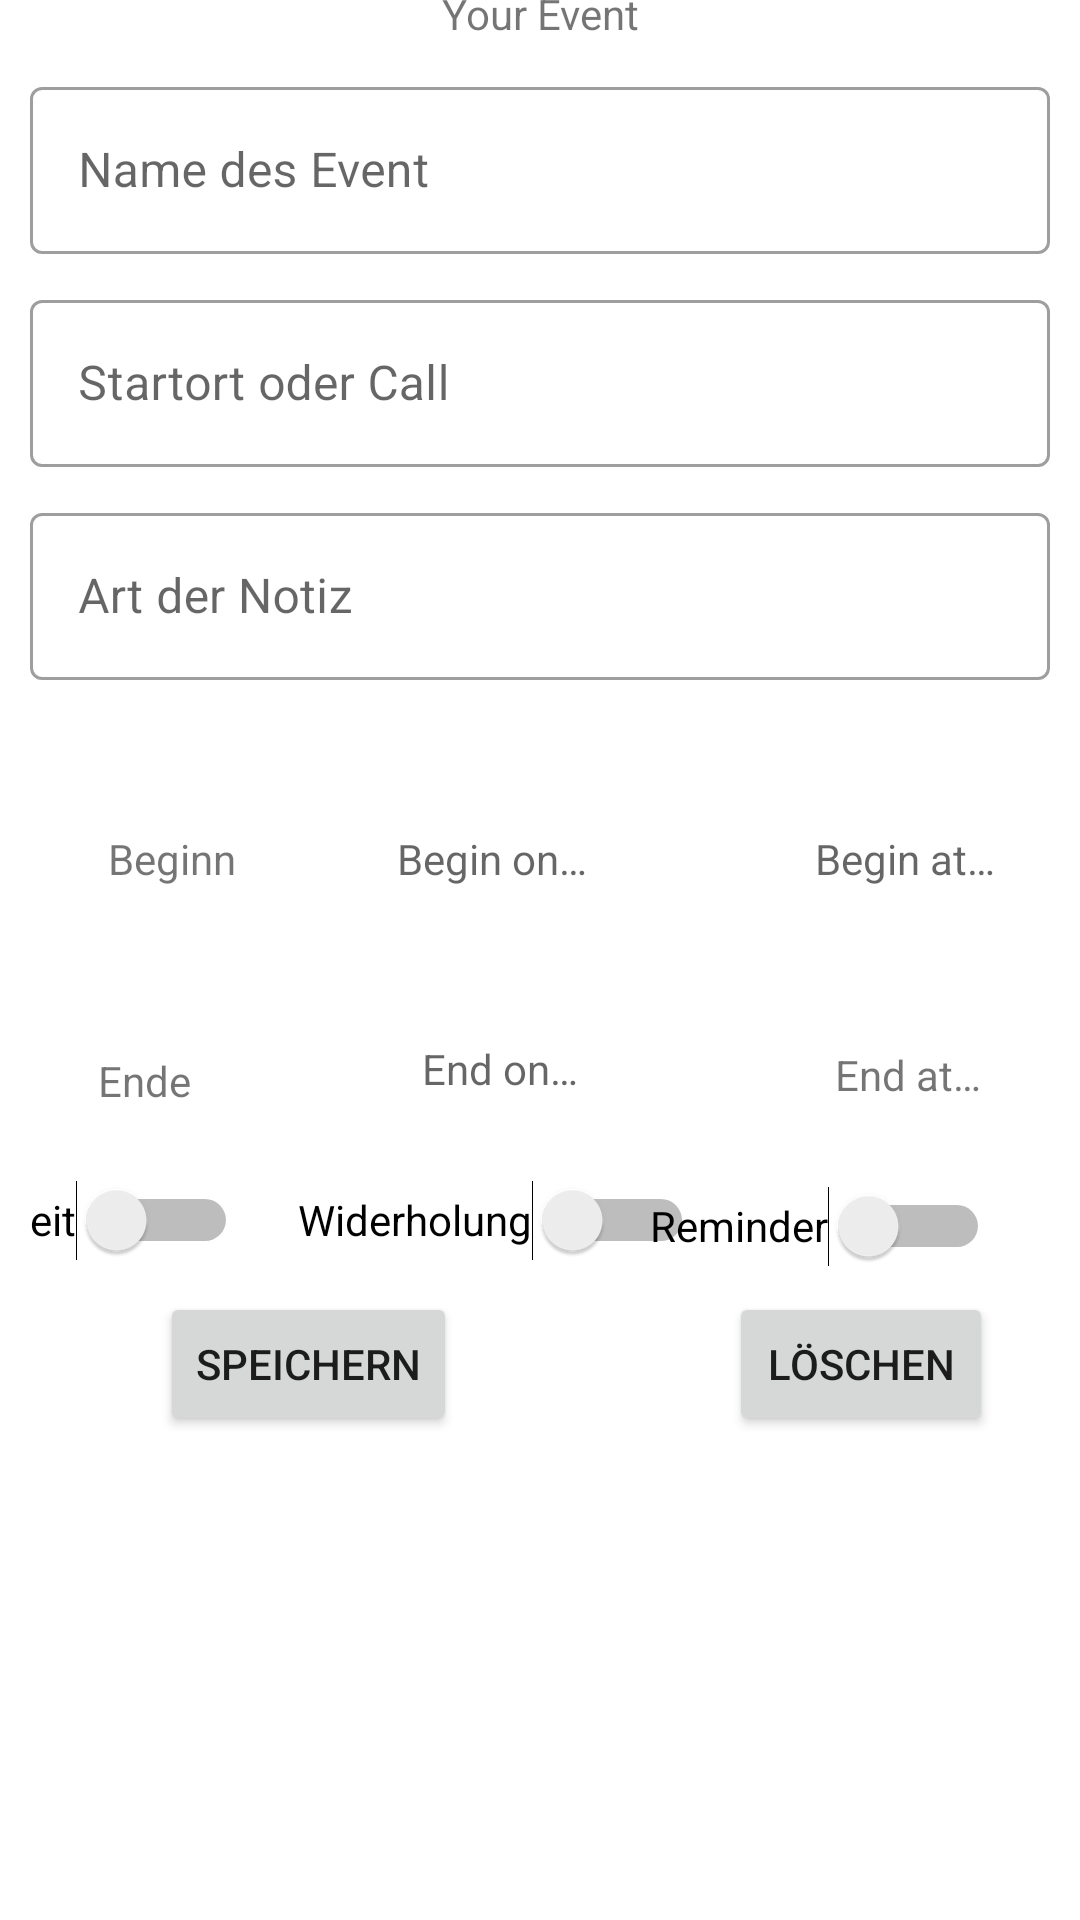

Layout XML and referenced resources for this Android screen:
<!-- AndroidManifest.xml: application theme Theme.BulletJournaling -->
<!-- res/layout/fragment_kalender.xml -->
<?xml version="1.0" encoding="utf-8"?>
<androidx.constraintlayout.widget.ConstraintLayout xmlns:android="http://schemas.android.com/apk/res/android"
    xmlns:app="http://schemas.android.com/apk/res-auto"
    xmlns:tools="http://schemas.android.com/tools"
    android:layout_width="match_parent"
    android:layout_height="match_parent"
    tools:context=".ui.kalender.KalenderFragment"
    android:paddingHorizontal="10dp">

    <TextView
        android:id="@+id/myevent"
        android:layout_width="wrap_content"
        android:layout_height="wrap_content"
        android:text="@string/create_event"
        android:paddingTop="8dp"
        app:layout_constraintBottom_toTopOf="parent"
        app:layout_constraintEnd_toEndOf="parent"
        app:layout_constraintStart_toStartOf="parent"
        app:layout_constraintTop_toTopOf="parent" />

    <com.google.android.material.textfield.TextInputLayout
        android:layout_width="0dp"
        app:layout_constraintStart_toStartOf="parent"
        app:layout_constraintTop_toBottomOf="@id/myevent"
        style="@style/Widget.MaterialComponents.TextInputLayout.OutlinedBox"
        app:layout_constraintEnd_toEndOf="parent"
        android:hint="@string/nameEvent"
        android:id="@+id/nameEvent_input_layout"
        android:layout_marginTop="10dp"
        android:layout_height="wrap_content">
        <com.google.android.material.textfield.TextInputEditText
            android:id="@+id/nameEvent"
            android:layout_width="match_parent"
            android:layout_height="wrap_content"/>
    </com.google.android.material.textfield.TextInputLayout>

    <com.google.android.material.textfield.TextInputLayout
        android:layout_width="0dp"
        app:layout_constraintStart_toStartOf="parent"
        app:layout_constraintTop_toBottomOf="@+id/nameEvent_input_layout"
        style="@style/Widget.MaterialComponents.TextInputLayout.OutlinedBox"
        app:layout_constraintEnd_toEndOf="parent"
        android:hint="@string/startort"
        android:id="@+id/startort_input_layout"
        android:layout_marginTop="10dp"
        android:layout_height="wrap_content">
        <com.google.android.material.textfield.TextInputEditText
            android:id="@+id/startort"
            android:layout_width="match_parent"
            android:layout_height="wrap_content"/>
    </com.google.android.material.textfield.TextInputLayout>


    <com.google.android.material.textfield.TextInputLayout
        android:id="@+id/artNotiz_input_layout"
        style="@style/Widget.MaterialComponents.TextInputLayout.OutlinedBox"
        android:layout_height="wrap_content"
        android:layout_width="match_parent"
        android:layout_marginTop="10dp"
        android:hint="@string/notiz_art"
        app:layout_constraintEnd_toEndOf="parent"
        app:layout_constraintStart_toStartOf="parent"
        app:layout_constraintTop_toBottomOf="@+id/startort_input_layout">

        <com.google.android.material.textfield.TextInputEditText
            android:id="@+id/artNotiz"
            android:layout_width="match_parent"
            android:layout_height="wrap_content" />
    </com.google.android.material.textfield.TextInputLayout>


    <TextView
        android:id="@+id/end"
        android:layout_width="63dp"
        android:layout_height="30dp"
        android:layout_marginStart="16dp"

        android:paddingTop="10dp"
        android:layout_marginTop="44dp"
        android:layout_marginEnd="16dp"
        android:text="@string/end"
        android:textAlignment="center"
        app:layout_constraintEnd_toStartOf="@+id/end_day"
        app:layout_constraintHorizontal_bias="0.333"
        app:layout_constraintStart_toStartOf="parent"
        app:layout_constraintTop_toBottomOf="@+id/begin" />

    <TextView
        android:id="@+id/start_time"
        android:layout_width="100dp"
        android:layout_height="48dp"
        android:paddingTop="10dp"
        android:layout_marginTop="40dp"
        android:background="@drawable/edit_border"
        android:minHeight="48dp"
        android:hint="@string/begin_time"
        android:textAlignment="center"
        app:layout_constraintEnd_toEndOf="parent"
        app:layout_constraintHorizontal_bias="0.648"
        app:layout_constraintStart_toEndOf="@+id/start_day"
        app:layout_constraintTop_toBottomOf="@+id/artNotiz_input_layout"
        tools:ignore="UsingOnClickInXml" />

    <TextView
        android:id="@+id/start_day"
        android:layout_width="181dp"
        android:layout_height="46dp"
        android:paddingTop="10dp"
        android:layout_marginTop="40dp"
        android:hint="@string/begin_day"
        android:background="@drawable/edit_border"
        android:minHeight="48dp"
        android:textAlignment="center"
        app:layout_constraintEnd_toEndOf="parent"
        app:layout_constraintHorizontal_bias="0.401"
        app:layout_constraintStart_toStartOf="parent"
        app:layout_constraintTop_toBottomOf="@+id/artNotiz_input_layout"
        tools:ignore="TouchTargetSizeCheck,UsingOnClickInXml" />

    <TextView
        android:id="@+id/end_day"
        android:layout_width="181dp"
        android:layout_height="46dp"
        android:layout_marginTop="24dp"
        android:paddingTop="10dp"
        android:background="@drawable/edit_border"
        android:minHeight="48dp"
        android:hint="@string/end_day"
        android:textAlignment="center"
        app:layout_constraintEnd_toEndOf="parent"
        app:layout_constraintHorizontal_bias="0.417"
        app:layout_constraintStart_toStartOf="parent"
        app:layout_constraintTop_toBottomOf="@+id/start_day"
        tools:ignore="TouchTargetSizeCheck" />

    <TextView
        android:id="@+id/end_time"
        android:layout_width="100dp"
        android:layout_height="48dp"
        android:paddingTop="10dp"
        android:layout_marginStart="1dp"
        android:layout_marginTop="24dp"
        android:text="@string/end_time"
        android:background="@drawable/edit_border"
        android:minHeight="48dp"
        android:textAlignment="center"
        app:layout_constraintEnd_toEndOf="parent"
        app:layout_constraintHorizontal_bias="0.702"
        app:layout_constraintStart_toEndOf="@+id/end_day"
        app:layout_constraintTop_toBottomOf="@+id/start_time"
        app:layout_constraintVertical_bias="0.0"
        tools:ignore="UsingOnClickInXml" />

    <TextView
        android:id="@+id/begin"
        android:layout_width="63dp"
        android:layout_height="30dp"
        android:layout_marginStart="16dp"
        android:paddingTop="10dp"
        android:layout_marginTop="40dp"
        android:layout_marginEnd="16dp"
        android:text="@string/begin"
        android:textAlignment="center"
        app:layout_constraintEnd_toStartOf="@+id/start_day"
        app:layout_constraintHorizontal_bias="0.0"
        app:layout_constraintStart_toStartOf="parent"
        app:layout_constraintTop_toBottomOf="@+id/artNotiz_input_layout"
        app:layout_constraintVertical_bias="0.0" />

    <Switch
        android:id="@+id/widerholung"
        android:layout_width="wrap_content"
        android:layout_height="wrap_content"
        android:layout_marginEnd="20dp"
        android:minHeight="48dp"
        android:text="@string/wiederholung"
        app:layout_constraintEnd_toStartOf="@+id/reminder"
        app:layout_constraintHorizontal_bias="0.471"
        app:layout_constraintStart_toEndOf="@+id/wegzeit"
        app:layout_constraintTop_toBottomOf="@+id/end_day"
        app:layout_constraintVertical_bias="0.16000003"
        tools:ignore="UseSwitchCompatOrMaterialXml" />

    <Switch
        android:id="@+id/wegzeit"
        android:layout_width="wrap_content"
        android:layout_height="wrap_content"
        android:layout_marginEnd="20dp"
        android:minHeight="48dp"
        android:text="@string/wegzeit"
        app:layout_constraintBottom_toTopOf="@+id/saveButton"
        app:layout_constraintEnd_toStartOf="@+id/widerholung"
        app:layout_constraintHorizontal_bias="0.162"
        app:layout_constraintStart_toStartOf="parent"
        app:layout_constraintTop_toBottomOf="@+id/end_day"
        app:layout_constraintVertical_bias="0.504"
        tools:ignore="UseSwitchCompatOrMaterialXml" />


    <Switch
        android:id="@+id/reminder"
        android:layout_width="wrap_content"
        android:layout_height="wrap_content"
        android:layout_marginEnd="20dp"
        android:minHeight="48dp"
        android:text="@string/reminder"
        app:layout_constraintBottom_toTopOf="@+id/deleteButton"
        app:layout_constraintEnd_toEndOf="parent"
        app:layout_constraintHorizontal_bias="1.0"
        app:layout_constraintStart_toStartOf="parent"
        app:layout_constraintTop_toBottomOf="@+id/end_time"
        app:layout_constraintVertical_bias="0.504"
        tools:ignore="UseSwitchCompatOrMaterialXml" />

    <Button
        android:id="@+id/saveButton"
        android:layout_width="wrap_content"
        android:layout_height="wrap_content"
        android:text="@string/save"
        app:layout_constraintEnd_toStartOf="@+id/deleteButton"
        app:layout_constraintHorizontal_bias="0.323"
        app:layout_constraintStart_toStartOf="parent"
        app:layout_constraintTop_toBottomOf="@+id/widerholung"
        app:layout_constraintVertical_bias="0.546" />

    <Button
        android:id="@+id/deleteButton"
        android:layout_width="wrap_content"
        android:layout_height="wrap_content"
        android:text="@string/delete"

        app:layout_constraintEnd_toEndOf="parent"
        app:layout_constraintHorizontal_bias="0.925"
        app:layout_constraintStart_toStartOf="parent"
        app:layout_constraintTop_toBottomOf="@+id/widerholung"
        app:layout_constraintVertical_bias="0.546" />



</androidx.constraintlayout.widget.ConstraintLayout>
<!-- resources referenced by this layout -->
<resources>
  <string name="begin">Beginn</string>
  <string name="begin_day">Begin on…</string>
  <string name="begin_time">Begin at…</string>
  <string name="create_event">Your Event</string>
  <string name="delete">Löschen</string>
  <string name="end">Ende</string>
  <string name="end_day">End on…</string>
  <string name="end_time">End at…</string>
  <string name="nameEvent">Name des Event</string>
  <string name="notiz_art">Art der Notiz</string>
  <string name="reminder">Reminder</string>
  <string name="save">Speichern</string>
  <string name="startort">Startort oder Call</string>
  <string name="wegzeit">Wegzeit</string>
  <string name="wiederholung">Widerholung</string>
  <style name="Theme.BulletJournaling" parent="Theme.MaterialComponents.DayNight.DarkActionBar">
          
          <item name="colorPrimary">@color/purple_500</item>
          <item name="colorPrimaryVariant">@color/purple_700</item>
          <item name="colorOnPrimary">@color/white</item>
          
          <item name="colorSecondary">@color/teal_200</item>
          <item name="colorSecondaryVariant">@color/teal_700</item>
          <item name="colorOnSecondary">@color/black</item>
          
          <item name="android:statusBarColor" tools:targetApi="l">?attr/colorPrimaryVariant</item>
          
      </style>
  <color name="purple_500">#FF6200EE</color>
  <color name="purple_700">#FF3700B3</color>
  <color name="white">#FFFFFFFF</color>
  <color name="teal_200">#FF03DAC5</color>
  <color name="teal_700">#FF018786</color>
  <color name="black">#FF000000</color>
</resources>
